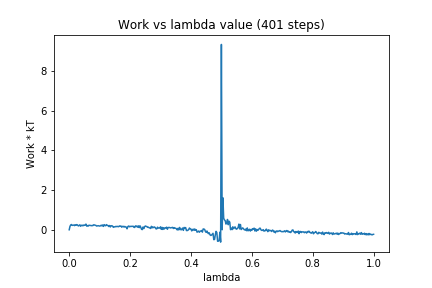

The file beside this chart, header and first rows:
0, 0.0
1, 0.1705
2, 0.2442
3, 0.2638
4, 0.2203
5, 0.2261
6, 0.2374
7, 0.2101
8, 0.2488
9, 0.2284
10, 0.2604
11, 0.2376
12, 0.1931
13, 0.2137
14, 0.2508
15, 0.1749
16, 0.2208
17, 0.2321
18, 0.1967
19, 0.2363
20, 0.2201
21, 0.2445
22, 0.2858
23, 0.1819
24, 0.2114
25, 0.1867
26, 0.2308
27, 0.2192
28, 0.2178
29, 0.2041
30, 0.2141
31, 0.2066
32, 0.249
33, 0.2446
34, 0.2273
35, 0.223
36, 0.1852
37, 0.1964
38, 0.2062
39, 0.1935
40, 0.1854
41, 0.1966
42, 0.2302
43, 0.1952
44, 0.2417
45, 0.1707
46, 0.2581
47, 0.2128
48, 0.2036
49, 0.2595
50, 0.2217
51, 0.2123
52, 0.1628
53, 0.2157
54, 0.1403
55, 0.1971
56, 0.2032
57, 0.1831
58, 0.1235
59, 0.1479
60, 0.1447
... 340 more rows
